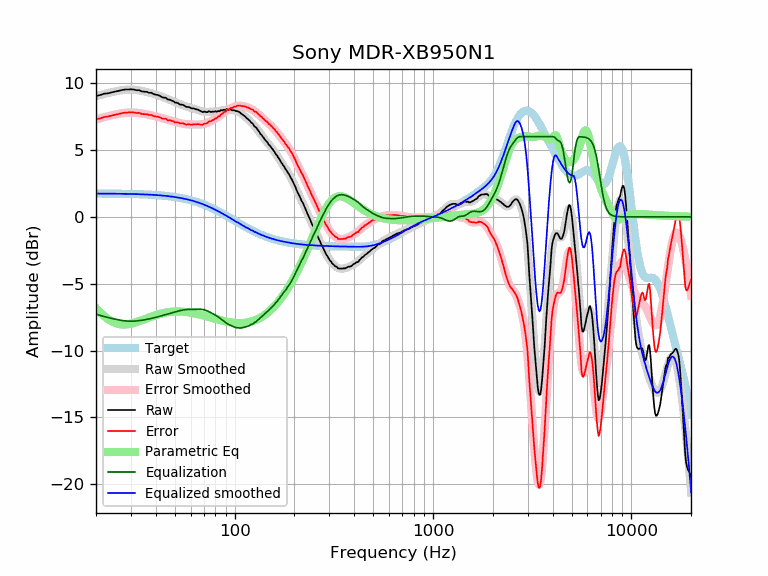

Data behind this chart, as committed beside it:
frequency, raw, error, smoothed, error_smoothed, equalization, parametric_eq, equalized_raw, equalized_smoothed, target
20, 9.03, 7.29, 9.03, 7.28, -7.28, -6.83, 1.75, 1.74, 1.74
21, 9.11, 7.37, 9.12, 7.37, -7.37, -7.15, 1.74, 1.74, 1.74
22, 9.21, 7.47, 9.20, 7.45, -7.45, -7.42, 1.76, 1.74, 1.74
23, 9.24, 7.50, 9.27, 7.53, -7.53, -7.65, 1.72, 1.74, 1.74
24, 9.31, 7.58, 9.33, 7.59, -7.59, -7.81, 1.72, 1.74, 1.74
25, 9.37, 7.64, 9.39, 7.65, -7.65, -7.93, 1.72, 1.73, 1.73
26, 9.42, 7.69, 9.43, 7.70, -7.70, -8.01, 1.72, 1.73, 1.73
27, 9.48, 7.76, 9.47, 7.75, -7.75, -8.04, 1.74, 1.73, 1.73
28, 9.52, 7.80, 9.50, 7.78, -7.78, -8.05, 1.75, 1.72, 1.72
29, 9.52, 7.81, 9.51, 7.80, -7.80, -8.03, 1.73, 1.72, 1.72
30, 9.54, 7.83, 9.52, 7.80, -7.80, -7.99, 1.74, 1.71, 1.71
31, 9.52, 7.82, 9.51, 7.80, -7.80, -7.94, 1.72, 1.71, 1.71
32, 9.47, 7.77, 9.49, 7.79, -7.79, -7.87, 1.69, 1.70, 1.70
33, 9.47, 7.78, 9.46, 7.76, -7.76, -7.80, 1.71, 1.70, 1.70
34, 9.38, 7.69, 9.42, 7.73, -7.73, -7.73, 1.65, 1.69, 1.69
35, 9.36, 7.68, 9.38, 7.70, -7.70, -7.66, 1.66, 1.68, 1.68
36, 9.35, 7.68, 9.34, 7.67, -7.67, -7.59, 1.69, 1.67, 1.67
37, 9.28, 7.62, 9.30, 7.63, -7.63, -7.52, 1.65, 1.66, 1.66
38, 9.28, 7.63, 9.25, 7.59, -7.59, -7.46, 1.69, 1.65, 1.65
39, 9.18, 7.54, 9.20, 7.55, -7.55, -7.40, 1.63, 1.64, 1.64
40, 9.14, 7.51, 9.15, 7.51, -7.51, -7.35, 1.63, 1.63, 1.63
41, 9.11, 7.49, 9.10, 7.47, -7.47, -7.30, 1.64, 1.62, 1.62
42, 9.05, 7.44, 9.04, 7.43, -7.43, -7.26, 1.62, 1.61, 1.61
43, 8.95, 7.36, 8.98, 7.39, -7.39, -7.22, 1.57, 1.60, 1.60
44, 8.91, 7.33, 8.93, 7.34, -7.34, -7.19, 1.57, 1.58, 1.58
45, 8.91, 7.34, 8.87, 7.30, -7.30, -7.16, 1.61, 1.57, 1.57
46, 8.77, 7.22, 8.81, 7.26, -7.26, -7.13, 1.51, 1.55, 1.55
47, 8.77, 7.24, 8.76, 7.22, -7.22, -7.11, 1.56, 1.54, 1.54
48, 8.70, 7.18, 8.70, 7.18, -7.18, -7.10, 1.52, 1.52, 1.52
49, 8.66, 7.16, 8.64, 7.14, -7.14, -7.09, 1.52, 1.50, 1.50
50, 8.55, 7.07, 8.59, 7.10, -7.10, -7.08, 1.45, 1.48, 1.48
51, 8.54, 7.08, 8.53, 7.07, -7.07, -7.08, 1.47, 1.46, 1.46
52, 8.49, 7.05, 8.48, 7.04, -7.04, -7.08, 1.45, 1.44, 1.44
53, 8.40, 6.98, 8.43, 7.01, -7.01, -7.08, 1.39, 1.42, 1.42
54, 8.39, 6.99, 8.38, 6.99, -6.99, -7.09, 1.41, 1.40, 1.40
55, 8.37, 7.00, 8.34, 6.96, -6.96, -7.09, 1.41, 1.38, 1.38
56, 8.29, 6.94, 8.30, 6.95, -6.95, -7.10, 1.35, 1.35, 1.35
57, 8.22, 6.90, 8.26, 6.93, -6.93, -7.11, 1.29, 1.33, 1.33
58, 8.22, 6.92, 8.22, 6.92, -6.92, -7.13, 1.30, 1.30, 1.30
59, 8.20, 6.93, 8.19, 6.92, -6.92, -7.14, 1.29, 1.27, 1.27
60, 8.14, 6.90, 8.16, 6.91, -6.91, -7.16, 1.23, 1.24, 1.24
61, 8.11, 6.90, 8.13, 6.91, -6.91, -7.18, 1.20, 1.22, 1.22
62, 8.11, 6.93, 8.10, 6.91, -6.91, -7.20, 1.20, 1.19, 1.19
63, 8.07, 6.92, 8.07, 6.91, -6.91, -7.22, 1.16, 1.16, 1.16
64, 8.04, 6.92, 8.03, 6.91, -6.91, -7.24, 1.13, 1.12, 1.12
65, 8.03, 6.94, 8.00, 6.91, -6.91, -7.27, 1.12, 1.09, 1.09
66, 7.98, 6.92, 7.97, 6.91, -6.91, -7.29, 1.07, 1.06, 1.06
67, 7.93, 6.91, 7.94, 6.91, -6.91, -7.31, 1.02, 1.02, 1.02
68, 7.88, 6.89, 7.91, 6.92, -6.92, -7.34, 0.97, 0.99, 0.99
69, 7.83, 6.88, 7.88, 6.93, -6.93, -7.36, 0.90, 0.95, 0.95
70, 7.87, 6.95, 7.87, 6.95, -6.95, -7.39, 0.93, 0.92, 0.92
71, 7.86, 6.98, 7.86, 6.97, -6.97, -7.41, 0.89, 0.88, 0.88
72, 7.83, 6.99, 7.85, 7.01, -7.01, -7.44, 0.83, 0.84, 0.84
73, 7.83, 7.03, 7.85, 7.04, -7.04, -7.46, 0.79, 0.81, 0.81
74, 7.90, 7.13, 7.85, 7.08, -7.08, -7.48, 0.82, 0.77, 0.77
75, 7.87, 7.14, 7.86, 7.13, -7.13, -7.51, 0.75, 0.73, 0.73
76, 7.84, 7.15, 7.86, 7.17, -7.17, -7.53, 0.67, 0.69, 0.69
77, 7.87, 7.22, 7.87, 7.21, -7.21, -7.56, 0.66, 0.65, 0.65
78, 7.86, 7.25, 7.87, 7.26, -7.26, -7.58, 0.60, 0.61, 0.61
79, 7.87, 7.30, 7.87, 7.30, -7.30, -7.60, 0.57, 0.57, 0.57
... 553 more rows
